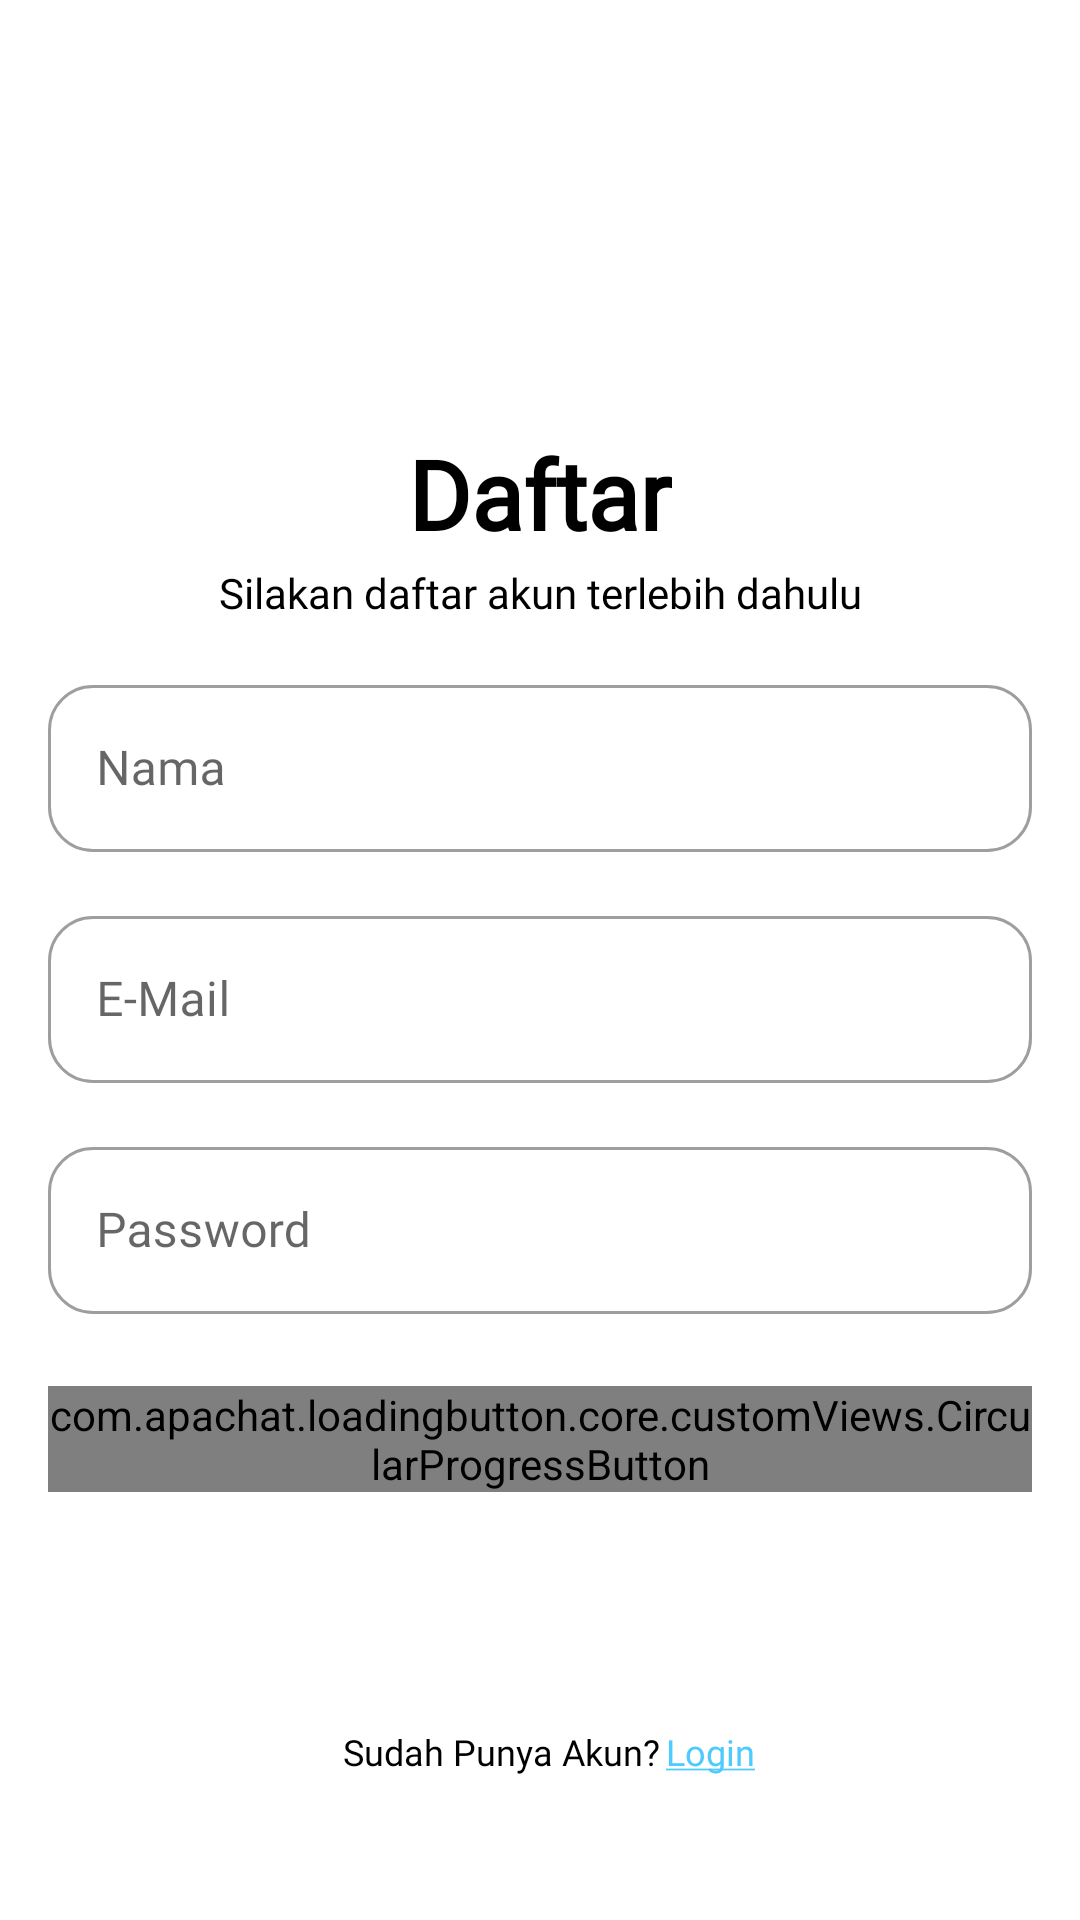

Layout XML and referenced resources for this Android screen:
<!-- AndroidManifest.xml: application theme Theme.Tdmrc -->
<!-- res/layout/activity_register.xml -->
<?xml version="1.0" encoding="utf-8"?>
<androidx.constraintlayout.widget.ConstraintLayout xmlns:android="http://schemas.android.com/apk/res/android"
    xmlns:app="http://schemas.android.com/apk/res-auto"
    xmlns:tools="http://schemas.android.com/tools"
    android:layout_width="match_parent"
    android:layout_height="match_parent"
    tools:context=".ui.login.LoginActivity">

    <TextView
        android:id="@+id/tv_login"
        style="@style/textblack.32"
        android:layout_marginTop="143dp"
        android:text="@string/daftar_plain"
        app:layout_constraintEnd_toEndOf="parent"
        app:layout_constraintStart_toStartOf="parent"
        app:layout_constraintTop_toTopOf="parent" />

    <TextView
        android:id="@+id/tv_login_desc"
        style="@style/textblack.14"
        android:layout_marginTop="2dp"
        android:text="@string/daftar_desc"
        app:layout_constraintEnd_toEndOf="parent"
        app:layout_constraintStart_toStartOf="parent"
        app:layout_constraintTop_toBottomOf="@+id/tv_login" />

    <com.google.android.material.textfield.TextInputLayout
        android:id="@+id/il_nama"
        style="@style/Widget.MaterialComponents.TextInputLayout.OutlinedBox"
        android:layout_width="0dp"
        android:layout_height="wrap_content"
        app:boxCornerRadiusBottomEnd="15dp"
        app:boxCornerRadiusBottomStart="15dp"
        app:boxCornerRadiusTopEnd="15dp"
        app:boxCornerRadiusTopStart="15dp"
        android:layout_margin="16dp"
        android:layout_marginStart="24dp"
        android:layout_marginEnd="24dp"
        app:layout_constraintEnd_toEndOf="parent"
        app:layout_constraintStart_toStartOf="parent"
        app:layout_constraintTop_toBottomOf="@+id/tv_login_desc">

        <com.google.android.material.textfield.TextInputEditText
            android:id="@+id/ed_nama"
            android:layout_width="match_parent"
            android:layout_height="wrap_content"
            android:fontFamily="@font/space_grotesk_normal"
            android:ems="10"
            android:hint="@string/nama" />
    </com.google.android.material.textfield.TextInputLayout>

    <com.google.android.material.textfield.TextInputLayout
        android:id="@+id/il_email"
        style="@style/Widget.MaterialComponents.TextInputLayout.OutlinedBox"
        android:layout_width="0dp"
        android:layout_height="wrap_content"
        app:boxCornerRadiusBottomEnd="15dp"
        app:boxCornerRadiusBottomStart="15dp"
        app:boxCornerRadiusTopEnd="15dp"
        app:boxCornerRadiusTopStart="15dp"
        android:layout_margin="16dp"
        android:layout_marginStart="24dp"
        android:layout_marginEnd="24dp"
        app:layout_constraintEnd_toEndOf="parent"
        app:layout_constraintStart_toStartOf="parent"
        app:layout_constraintTop_toBottomOf="@+id/il_nama">

        <com.google.android.material.textfield.TextInputEditText
            android:id="@+id/ed_email"
            android:layout_width="match_parent"
            android:layout_height="wrap_content"
            android:fontFamily="@font/space_grotesk_normal"
            android:ems="10"
            android:inputType="textEmailAddress"
            android:hint="@string/email" />
    </com.google.android.material.textfield.TextInputLayout>

    <com.google.android.material.textfield.TextInputLayout
        android:id="@+id/il_password"
        style="@style/Widget.MaterialComponents.TextInputLayout.OutlinedBox"
        android:layout_width="0dp"
        android:layout_height="wrap_content"
        app:boxCornerRadiusBottomEnd="15dp"
        app:boxCornerRadiusBottomStart="15dp"
        app:boxCornerRadiusTopEnd="15dp"
        app:boxCornerRadiusTopStart="15dp"
        android:layout_margin="16dp"
        android:layout_marginStart="24dp"
        android:layout_marginEnd="24dp"
        app:layout_constraintEnd_toEndOf="parent"
        app:layout_constraintStart_toStartOf="parent"
        app:layout_constraintTop_toBottomOf="@+id/il_email">

        <com.google.android.material.textfield.TextInputEditText
            android:id="@+id/ed_password"
            android:layout_width="match_parent"
            android:layout_height="wrap_content"
            android:inputType="textPassword"
            android:fontFamily="@font/space_grotesk_normal"
            android:ems="10"
            android:hint="@string/password" />
    </com.google.android.material.textfield.TextInputLayout>


















    <com.apachat.loadingbutton.core.customViews.CircularProgressButton
        android:id="@+id/button_daftar"
        android:layout_width="match_parent"
        android:layout_height="wrap_content"
        android:layout_marginStart="16dp"
        android:layout_marginTop="24dp"
        android:layout_marginEnd="16dp"
        android:background="@drawable/button_main"
        android:fontFamily="@font/space_grotesk_bold"
        android:text="@string/daftar_plain"
        android:textAllCaps="false"
        android:textColor="@color/white"
        android:textSize="16sp"
        app:spinning_bar_color="@color/white"
        app:layout_constraintEnd_toEndOf="parent"
        app:layout_constraintStart_toStartOf="parent"
        app:layout_constraintTop_toBottomOf="@+id/il_password"/>

    <TextView
        android:id="@+id/tv_to_login"
        style="@style/textblack.12normal"
        android:layout_marginBottom="48dp"
        android:text="@string/sudah_punya_akun"
        app:layout_constraintBottom_toBottomOf="parent"
        app:layout_constraintEnd_toEndOf="parent"
        app:layout_constraintHorizontal_bias="0.45"
        app:layout_constraintStart_toStartOf="parent" />

    <TextView
        android:id="@+id/tv_cta_login"
        style="@style/textblue.12"
        android:layout_marginStart="2dp"
        android:layout_marginBottom="48dp"
        android:text="@string/login_under"
        app:layout_constraintBottom_toBottomOf="parent"
        app:layout_constraintEnd_toEndOf="parent"
        app:layout_constraintHorizontal_bias="0.0"
        app:layout_constraintStart_toEndOf="@+id/tv_to_login" />

</androidx.constraintlayout.widget.ConstraintLayout>
<!-- resources referenced by this layout -->
<resources>
  <color name="white">#FFFFFFFF</color>
  <!-- drawable button_main (drawable) -->
  <?xml version="1.0" encoding="utf-8" ?>
  <selector xmlns:android="http://schemas.android.com/apk/res/android">
      <item android:state_pressed="true" >
          <shape android:shape="rectangle">
              <solid android:color="@color/light_gray" />
              <corners android:radius="15dp"/>
          </shape>
      </item>
      <item>
          <shape android:shape="rectangle">
              <solid android:color="@color/main_accent" />
              <corners android:radius="15dp"/>
          </shape>
      </item>
  </selector>
  <string name="daftar_desc">Silakan daftar akun terlebih dahulu</string>
  <string name="daftar_plain">Daftar</string>
  <string name="email">E-Mail</string>
  <string name="login_under"><u>Login</u></string>
  <string name="nama">Nama</string>
  <string name="password">Password</string>
  <string name="sudah_punya_akun">Sudah Punya Akun?</string>
  <style name="textblack.12normal">
          <item name="android:textSize">12sp</item>
          <item name="android:textStyle">normal</item>
          <item name="android:fontFamily">@font/space_grotesk_normal</item>
      </style>
  <style name="textblack.14">
          <item name="android:textSize">14sp</item>
          <item name="android:textStyle">normal</item>
          <item name="android:fontFamily">@font/space_grotesk_normal</item>
      </style>
  <style name="textblack.32">
          <item name="android:textSize">32sp</item>
          <item name="android:textStyle">bold</item>
          <item name="android:fontFamily">@font/space_grotesk_bold</item>
      </style>
  <style name="textblue.12">
          <item name="android:textSize">12sp</item>
          <item name="android:textStyle">normal</item>
          <item name="android:fontFamily">@font/space_grotesk_normal</item>
      </style>
  <style name="Theme.Tdmrc" parent="Theme.MaterialComponents.Light.NoActionBar">
          
          <item name="colorPrimary">@color/main_accent</item>
          <item name="colorPrimaryVariant">@color/main_accent</item>
          <item name="colorOnPrimary">@color/white</item>
          
          <item name="colorSecondary">@color/secondary_accent</item>
          <item name="colorSecondaryVariant">@color/secondary_accent</item>
          <item name="colorOnSecondary">@color/white</item>
          
          <item name="android:statusBarColor">?attr/colorPrimaryVariant</item>
          
      </style>
  <color name="light_gray">#F0F0F0</color>
  <color name="main_accent">#4ECAFF</color>
  <color name="secondary_accent">#125673</color>
</resources>
